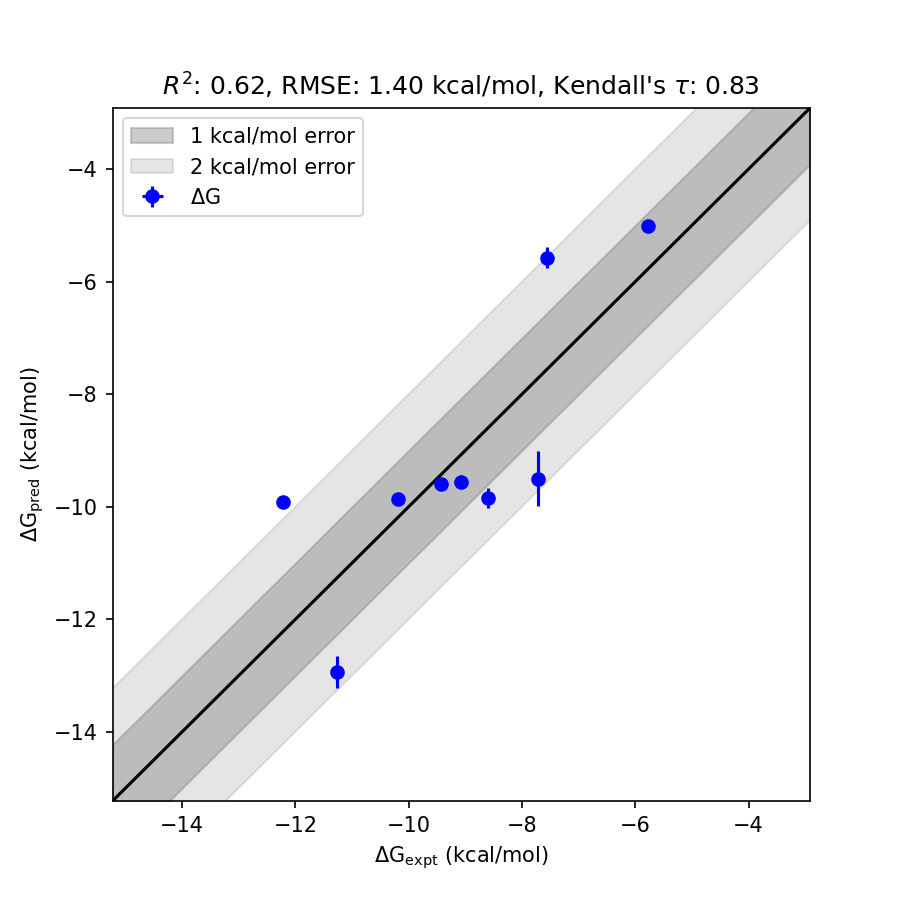

Data behind this chart, as committed beside it:
ligand_smiles, ligand_name, exp_dG (kcal/mol), fep_dG (kcal/mol), fep_dG_std (kcal/mol)
[H]c1c([H])c(S(=O)(=O)N([H])[H])c([H])c(…, CHEMBL318999_1.1_nM, -12.22, -9.913, 2.302
[H]c1c(OC([H])([H])C2([H])C([H])([H])C([…, CHEMBL104467_2900.0_nM, -7.551, -5.572, 1.979
[H]N([H])c1nc(OC([H])([H])C2([H])C([H])(…, CHEMBL303958_2200.0_nM, -7.714, -9.505, 1.79
[H]c1c([H])c(S(=O)(=O)N([H])[H])c([H])c(…, CHEMBL319467_5.4_nM, -11.27, -12.94, 1.669
[H]c1c([H])c(Br)c([H])c(N([H])c2nc(OC([H…, CHEMBL107530_500.0_nM, -8.592, -9.841, 1.249
[H]c1c(OC([H])([H])C2([H])C([H])([H])C([…, CHEMBL319709_59000.0_nM, -5.767, -5.003, 0.7636
[H]c1c([H])c(N([H])c2nc(OC([H])([H])C3([…, CHEMBL102636_220.0_nM, -9.078, -9.568, 0.4895
[H]c1c([H])c(N([H])c2nc(OC([H])([H])C3([…, CHEMBL101801_34.0_nM, -10.18, -9.863, 0.3211
[H]c1c([H])c(N([H])c2nc(OC([H])([H])C3([…, CHEMBL322568_120.0_nM, -9.437, -9.604, 0.1674
